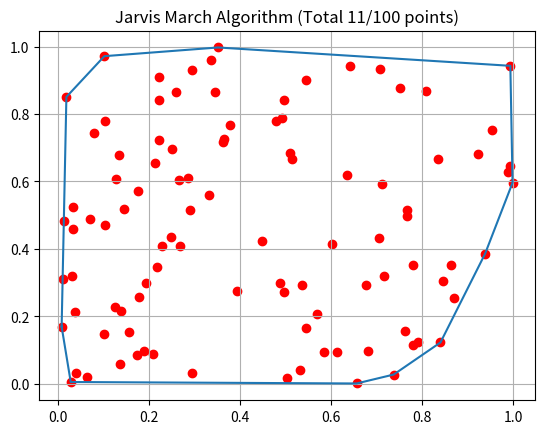

The matplotlib source for this figure:
"""

# computational geometry | jarvis march | jarvis march |  PYTHON 
# Part of Cosmos by OpenGenus Foundation

"""


import matplotlib.pyplot as plt
import numpy as np
import math


class Point:
    def __init__(self, x, y):
        self.x = x
        self.y = y

    def equal(self, pt):
        return self.x == pt.x and self.y == pt.y

    def __str__(self):
        return "(" + str(self.x) + "," + str(self.y) + ")"


def left_most_point(pts):
    if not isinstance(pts, list):
        return False
    curr = pts[0]
    for pt in pts[1:]:
        if pt.x < curr.x or (pt.x == curr.x and pt.y < curr.y):
            curr = pt
    return curr


def cross_product(p, p1, p2):
    return (p.y - p2.y) * (p.x - p1.x) - (p.y - p1.y) * (p.x - p2.x)


def distance(p, p1, p2):
    return math.hypot(p.x - p1.x, p.y - p1.y) - math.hypot(p.x - p2.x, p.y - p2.y)


def iter(pts):
    colinear = list()
    curr_pt = left_most_point(pts)
    convex_list = [curr_pt]

    for pt1 in pts:
        if curr_pt.equal(pt1):
            continue
        target = pt1
        for pt2 in pts:
            if pt2.equal(target) or pt2.equal(curr_pt):
                continue

            res = cross_product(curr_pt, target, pt2)
            if res > 0:
                colinear = list()
                target = pt2
            elif res == 0:
                if distance(curr_pt, target, pt2) > 0:
                    if pt2 not in colinear:
                        colinear.append(pt2)
                else:
                    if target not in colinear:
                        colinear.append(target)
                    target = pt2

        if target not in convex_list:
            convex_list.append(target)

        for colinear_pt in colinear:
            if colinear_pt not in convex_list:
                convex_list.append(colinear_pt)

        curr_pt = target
    return convex_list


def main():
    pts = [Point(x, y) for x, y in np.random.rand(100, 2)]
    convex_lst = iter(pts)
    len_convex_pts = len(convex_lst)

    print(*convex_lst)

    plt.plot(
        [p.x for p in convex_lst] + [convex_lst[0].x],
        [p.y for p in convex_lst] + [convex_lst[0].y],
        "-",
    )
    plt.scatter([p.x for p in pts], [p.y for p in pts], color="red")
    plt.title(
        "Jarvis March Algorithm (Total "
        + str(len_convex_pts)
        + "/"
        + str(len(pts))
        + " points)"
    )
    plt.grid()
    plt.show()


if __name__ == "__main__":
    main()
